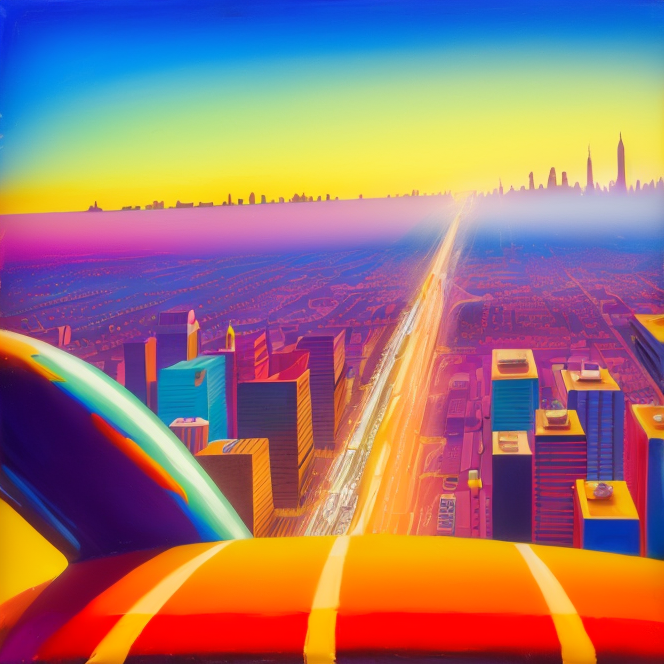
Generation parameters embedded in this image by AUTOMATIC1111 Stable Diffusion web UI or a fork of it (Forge, ...) (PNG 'parameters' text chunk):
masterpiece, best quality, realistic, pop-art:2, 50's american style art:2, colorful art:2, (((hand painting))), (((landscape art))), (((2050's))), (((urban big city))), (((midnight))), (((cool buildings))), (((simple buildings)))
Negative prompt: worst quality:2,low quality:2,normal quality:2,lowers,normal quality, monochrome, grayscale, character, text, sentence, letter, (((wall hanging picture))), (((autograph))), (((human))), person, (((people))), (((face))), (((hand)))
Steps: 35, Sampler: DPM++ 3M SDE Karras, CFG scale: 9, Seed: 423444633, Size: 512x512, Model hash: fc2511737a, Model: chilloutmix_NiPrunedFp32Fix, Denoising strength: 0.7, Hires upscale: 1.3, Hires upscaler: Latent, Version: 1.6.1